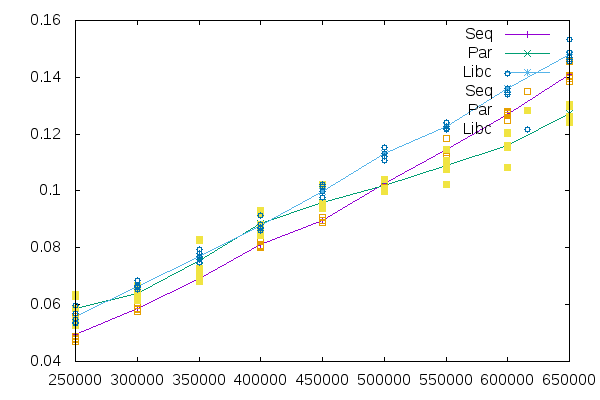

The file beside this chart, header and first rows:
Size, Seq, Par, Libc
250000, 0.05569, 0.06373, 0.05965
250000, 0.0476, 0.0586, 0.05689
550000, 0.1147, 0.1024, 0.1242
650000, 0.1384, 0.1296, 0.1462
450000, 0.09067, 0.09385, 0.09772
300000, 0.05813, 0.06673, 0.06666
450000, 0.08971, 0.09383, 0.1015
400000, 0.08096, 0.09319, 0.08625
550000, 0.1143, 0.1092, 0.1226
500000, 0.104, 0.104, 0.1108
400000, 0.08036, 0.09206, 0.08835
650000, 0.1403, 0.126, 0.1469
250000, 0.04884, 0.05484, 0.05342
650000, 0.1408, 0.1303, 0.1534
250000, 0.04714, 0.05252, 0.05377
500000, 0.104, 0.09981, 0.1154
300000, 0.05862, 0.0642, 0.06521
500000, 0.1013, 0.1041, 0.1133
300000, 0.05978, 0.06481, 0.06836
500000, 0.1013, 0.1002, 0.1154
450000, 0.08977, 0.1024, 0.09993
250000, 0.04822, 0.06275, 0.05492
600000, 0.1276, 0.1082, 0.1361
300000, 0.0577, 0.06301, 0.06626
400000, 0.08012, 0.08424, 0.08663
300000, 0.05853, 0.06162, 0.06612
400000, 0.08085, 0.08544, 0.08731
500000, 0.1022, 0.101, 0.112
450000, 0.089, 0.09462, 0.1022
400000, 0.08334, 0.08813, 0.09126
350000, 0.06898, 0.06817, 0.07933
450000, 0.08954, 0.09549, 0.09784
350000, 0.06902, 0.0728, 0.07592
600000, 0.1278, 0.1159, 0.1348
600000, 0.1267, 0.1202, 0.1339
650000, 0.1455, 0.124, 0.1487
600000, 0.1249, 0.1154, 0.1414
650000, 0.1398, 0.1262, 0.1456
350000, 0.06945, 0.08245, 0.07706
350000, 0.06925, 0.08285, 0.07493
350000, 0.06932, 0.07073, 0.07798
550000, 0.1134, 0.1076, 0.1227
600000, 0.1273, 0.1205, 0.1347
550000, 0.1185, 0.1147, 0.1216
550000, 0.1126, 0.1108, 0.1219
